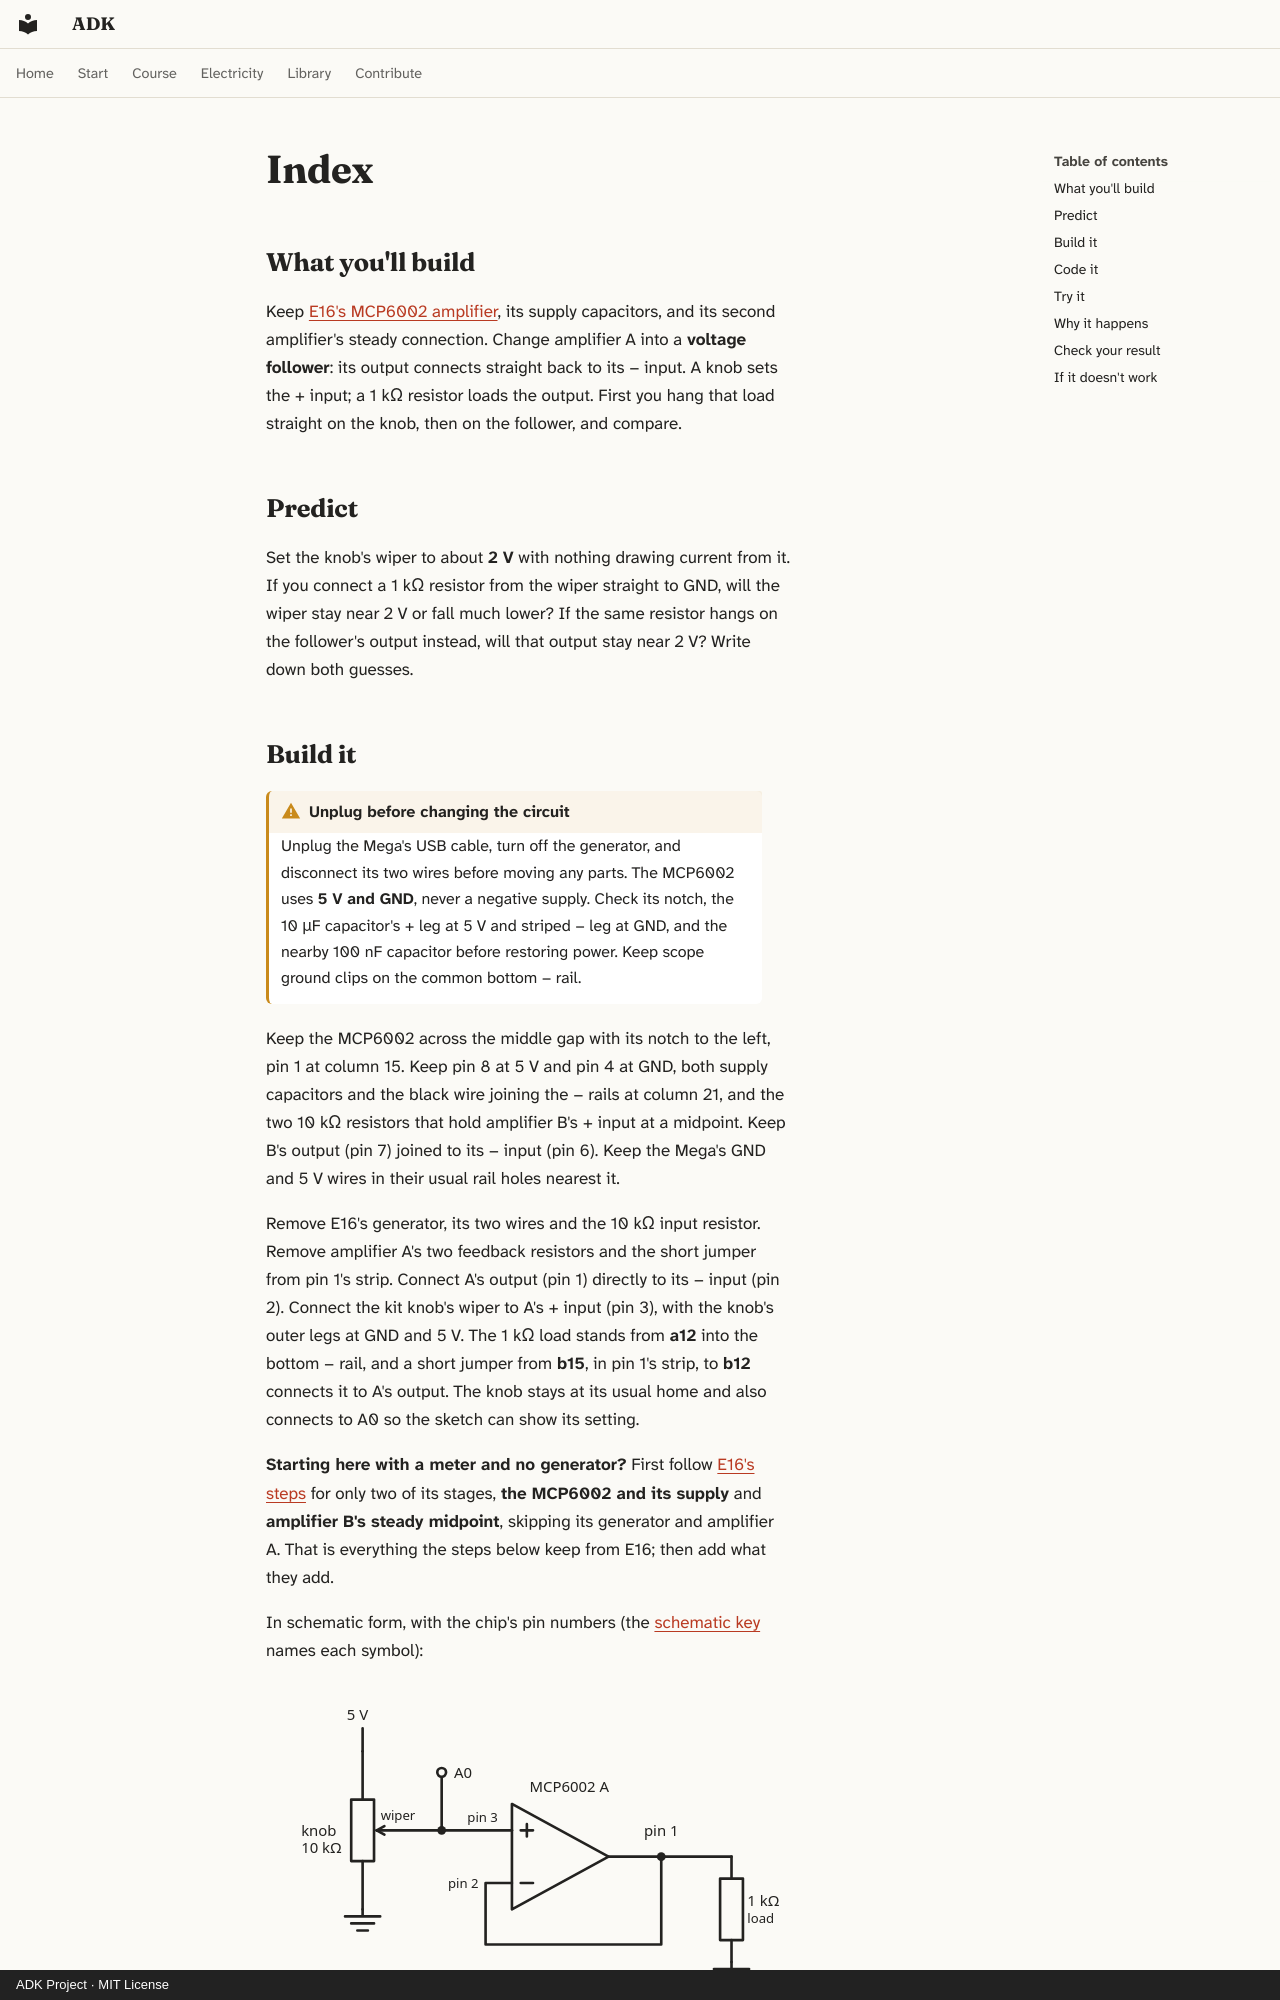

repository: spincyc/adk · page: lessons/072-negative-feedback/index.html · generator: mkdocs · copyright: ADK Project · MIT License

---
lesson: 72
promise: Turn a knob and watch an op-amp output follow it while feeding a load.
time: 25 minutes
level: 3
parts:
  - Arduino Mega 2560 and its USB cable
  - Breadboard
  - MCP6002 in an 8-pin PDIP package
  - 2 × 10 kΩ resistors (brown, black, black, red, brown)
  - 1 kΩ load resistor (brown, black, black, brown, brown)
  - 10 kΩ potentiometer from the kit
  - 100 nF ceramic capacitor
  - 10 µF electrolytic capacitor rated at least 10 V
  - Battery-powered two-channel oscilloscope or DC voltmeter
  - 6 more jumper wires, or 16 in all if you start here
ideas:
  - Negative feedback makes an output follow an input while feeding a load
laws:
  - {law: ohms-law, section: why-it-happens, for: "Gives the 2 mA the follower supplies to 1 kΩ"}
  - {law: parallel, section: why-it-happens, for: "Combines the load and lower track into 800 Ω"}
  - {law: divider, section: why-it-happens, for: "Places 2.0 V at 40% along the knob's track"}
  - {law: loading, section: why-it-happens, for: "Predicts the wiper's fall to 0.59 V under 1 kΩ"}
  - {law: op-amp, section: why-it-happens, for: "Explains the follower holding 2.0 V under load"}
  - {law: sampling, section: try-it, for: "Expects A0 near 410 for a 2.0 V wiper"}
---

## What you'll build

<!-- closeup -->

Keep [E16's MCP6002 amplifier](../071-amplifier-gain/index.md),
its supply capacitors, and its second amplifier's steady connection.
Change amplifier A into a **voltage follower**: its output connects
straight back to its − input. A knob sets the + input; a 1 kΩ resistor
loads the output. First you hang that load straight on the knob, then on
the follower, and compare.

## Predict

Set the knob's wiper to about **2 V** with nothing drawing current from
it. If you connect a 1 kΩ resistor from the wiper straight to GND, will
the wiper stay near 2 V or fall much lower? If the same resistor hangs on
the follower's output instead, will that output stay near 2 V? Write down
both guesses.
